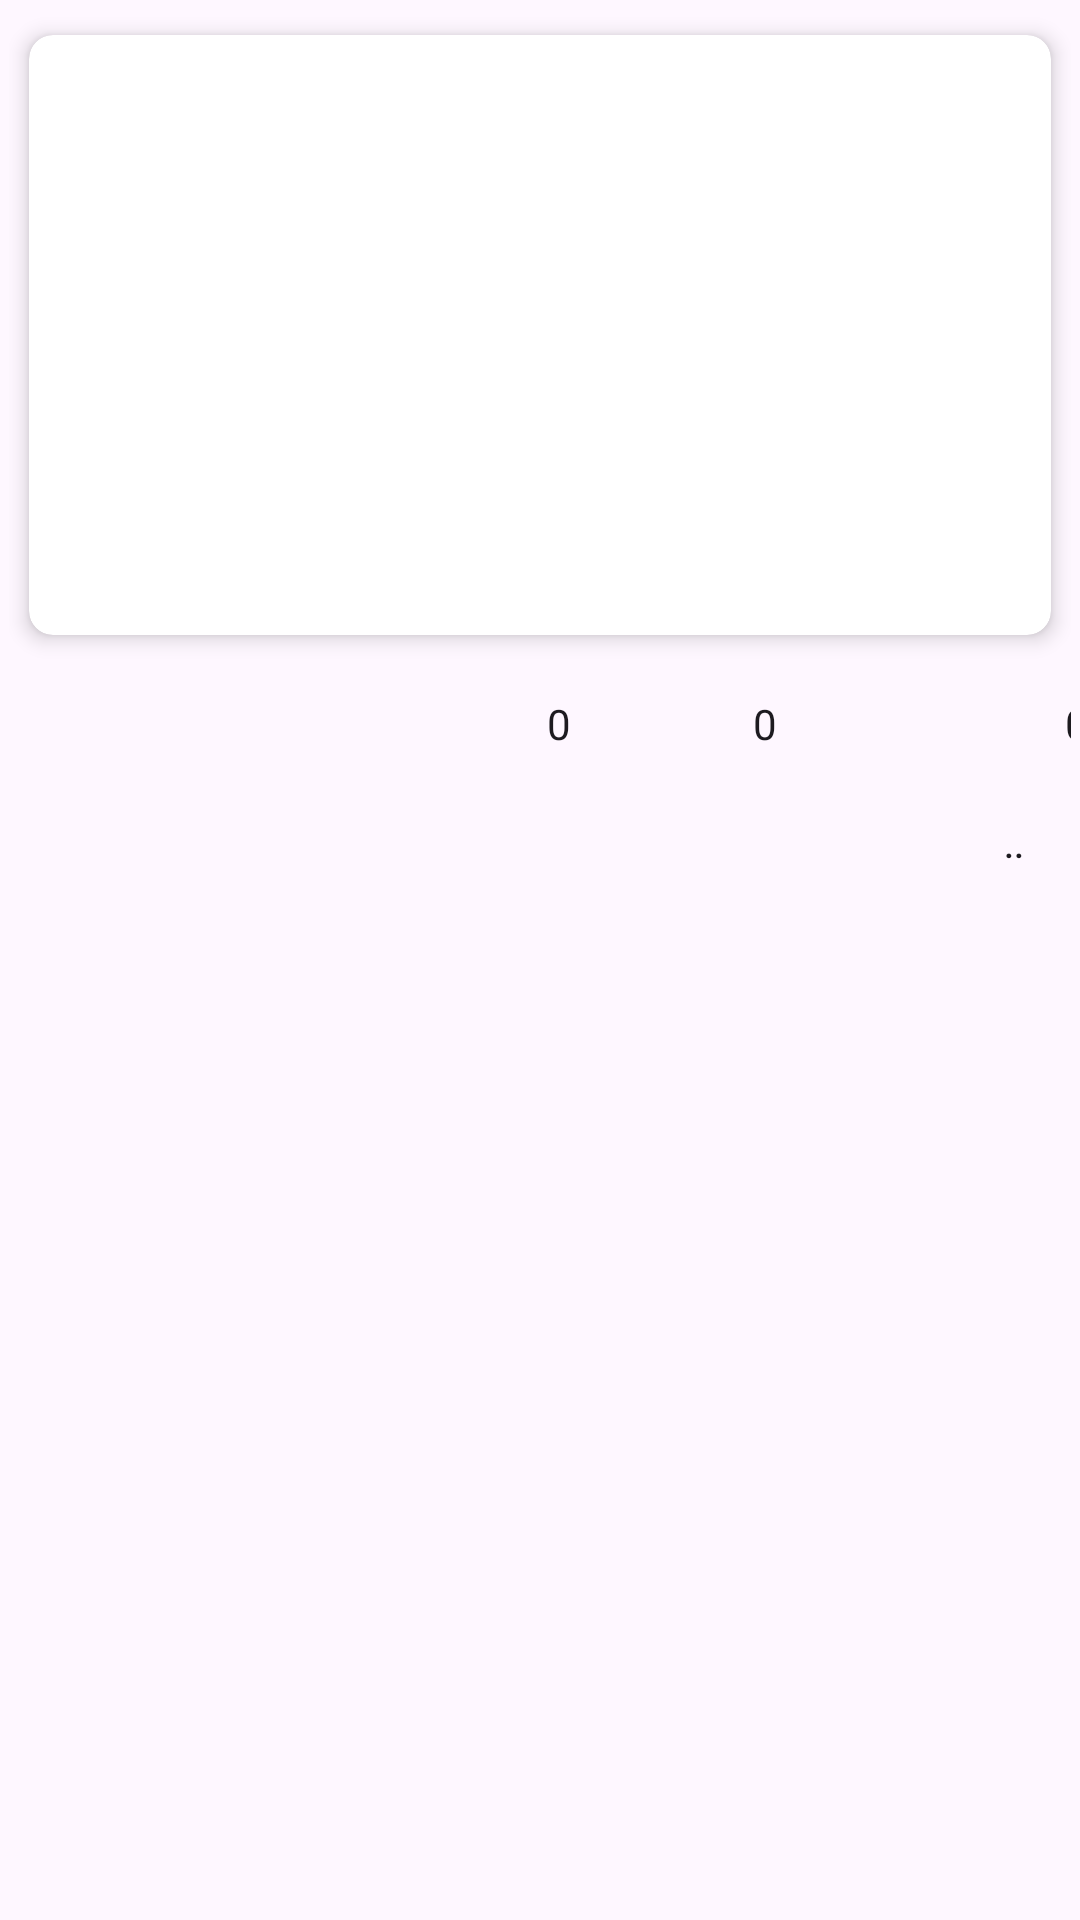

Android layout source for this screen:
<!-- AndroidManifest.xml: application theme Theme.DAMN_TiendaApp -->
<!-- res/layout/activity_shopping_cart_adapter.xml -->
<?xml version="1.0" encoding="utf-8"?>
<RelativeLayout xmlns:android="http://schemas.android.com/apk/res/android"
    xmlns:tools="http://schemas.android.com/tools"
    android:layout_width="match_parent"
    android:layout_height="wrap_content"
    xmlns:app="http://schemas.android.com/apk/res-auto">

    <LinearLayout
        android:layout_width="match_parent"
        android:layout_height="wrap_content"
        android:layout_marginBottom="10dp"
        android:orientation="vertical"
        android:padding="3dp">

        <androidx.cardview.widget.CardView
            android:layout_width="match_parent"
            android:layout_height="wrap_content"
            app:cardCornerRadius="8dp"
            app:cardElevation="4dp"
            app:cardUseCompatPadding="true">

            <ImageView
                android:id="@+id/imageView"
                android:layout_width="match_parent"
                android:layout_height="200dp"
                android:scaleType="centerCrop"
                android:src="@drawable/ic_launcher_foreground"
                />

        </androidx.cardview.widget.CardView>

        <LinearLayout
            android:layout_width="match_parent"
            android:layout_height="wrap_content"
            android:orientation="horizontal">

            <TextView
                android:id="@+id/viewPlu"
                android:layout_width="23dp"
                android:layout_height="42dp"
                android:layout_gravity="left"
                android:paddingRight="3dp"
                android:textSize="18sp" />

            <TextView
                android:id="@+id/viewName"
                android:layout_width="144dp"
                android:layout_height="42dp"
                android:layout_gravity="left"
                android:paddingLeft="3dp"
                android:textColor="#000000"
                android:textSize="18sp" />

            <NumberPicker
                android:id="@+id/viewCant"
                android:layout_width="33dp"
                android:layout_height="42dp"
                android:layout_gravity="right"
                android:paddingLeft="3dp"
                android:textColor="#000000"
                android:textSize="18sp" />

            <NumberPicker
                android:id="@+id/viewPrice"
                android:layout_width="104dp"
                android:layout_height="match_parent"
                android:layout_gravity="left"
                android:paddingLeft="8dp"
                android:textSize="16sp" />

            <NumberPicker
                android:id="@+id/viewPriceFull"
                android:layout_width="104dp"
                android:layout_height="match_parent"
                android:layout_gravity="left"
                android:paddingLeft="8dp"
                android:textSize="16sp" />

        </LinearLayout>

        <LinearLayout
            android:layout_width="match_parent"
            android:layout_height="wrap_content"
            android:orientation="vertical">

            <Button
                android:id="@+id/btnDelete"
                android:layout_width="30dp"
                android:layout_height="30dp"
                android:layout_gravity="right"
                android:layout_marginTop="4dp"
                android:layout_marginEnd="4dp"
                android:layout_marginBottom="4dp"
                android:background="@drawable/ic_delete_item"
                android:text=".."
                android:textSize="12sp"
                app:layout_constraintBottom_toBottomOf="parent"
                app:layout_constraintEnd_toEndOf="parent"
                app:layout_constraintTop_toTopOf="parent" />

        </LinearLayout>

    </LinearLayout>

</RelativeLayout>
<!-- resources referenced by this layout -->
<resources>
  <style name="Theme.DAMN_TiendaApp" parent="Base.Theme.DAMN_TiendaApp" />
  <style name="Base.Theme.DAMN_TiendaApp" parent="Theme.Material3.DayNight.NoActionBar">
          
          
      </style>
</resources>
